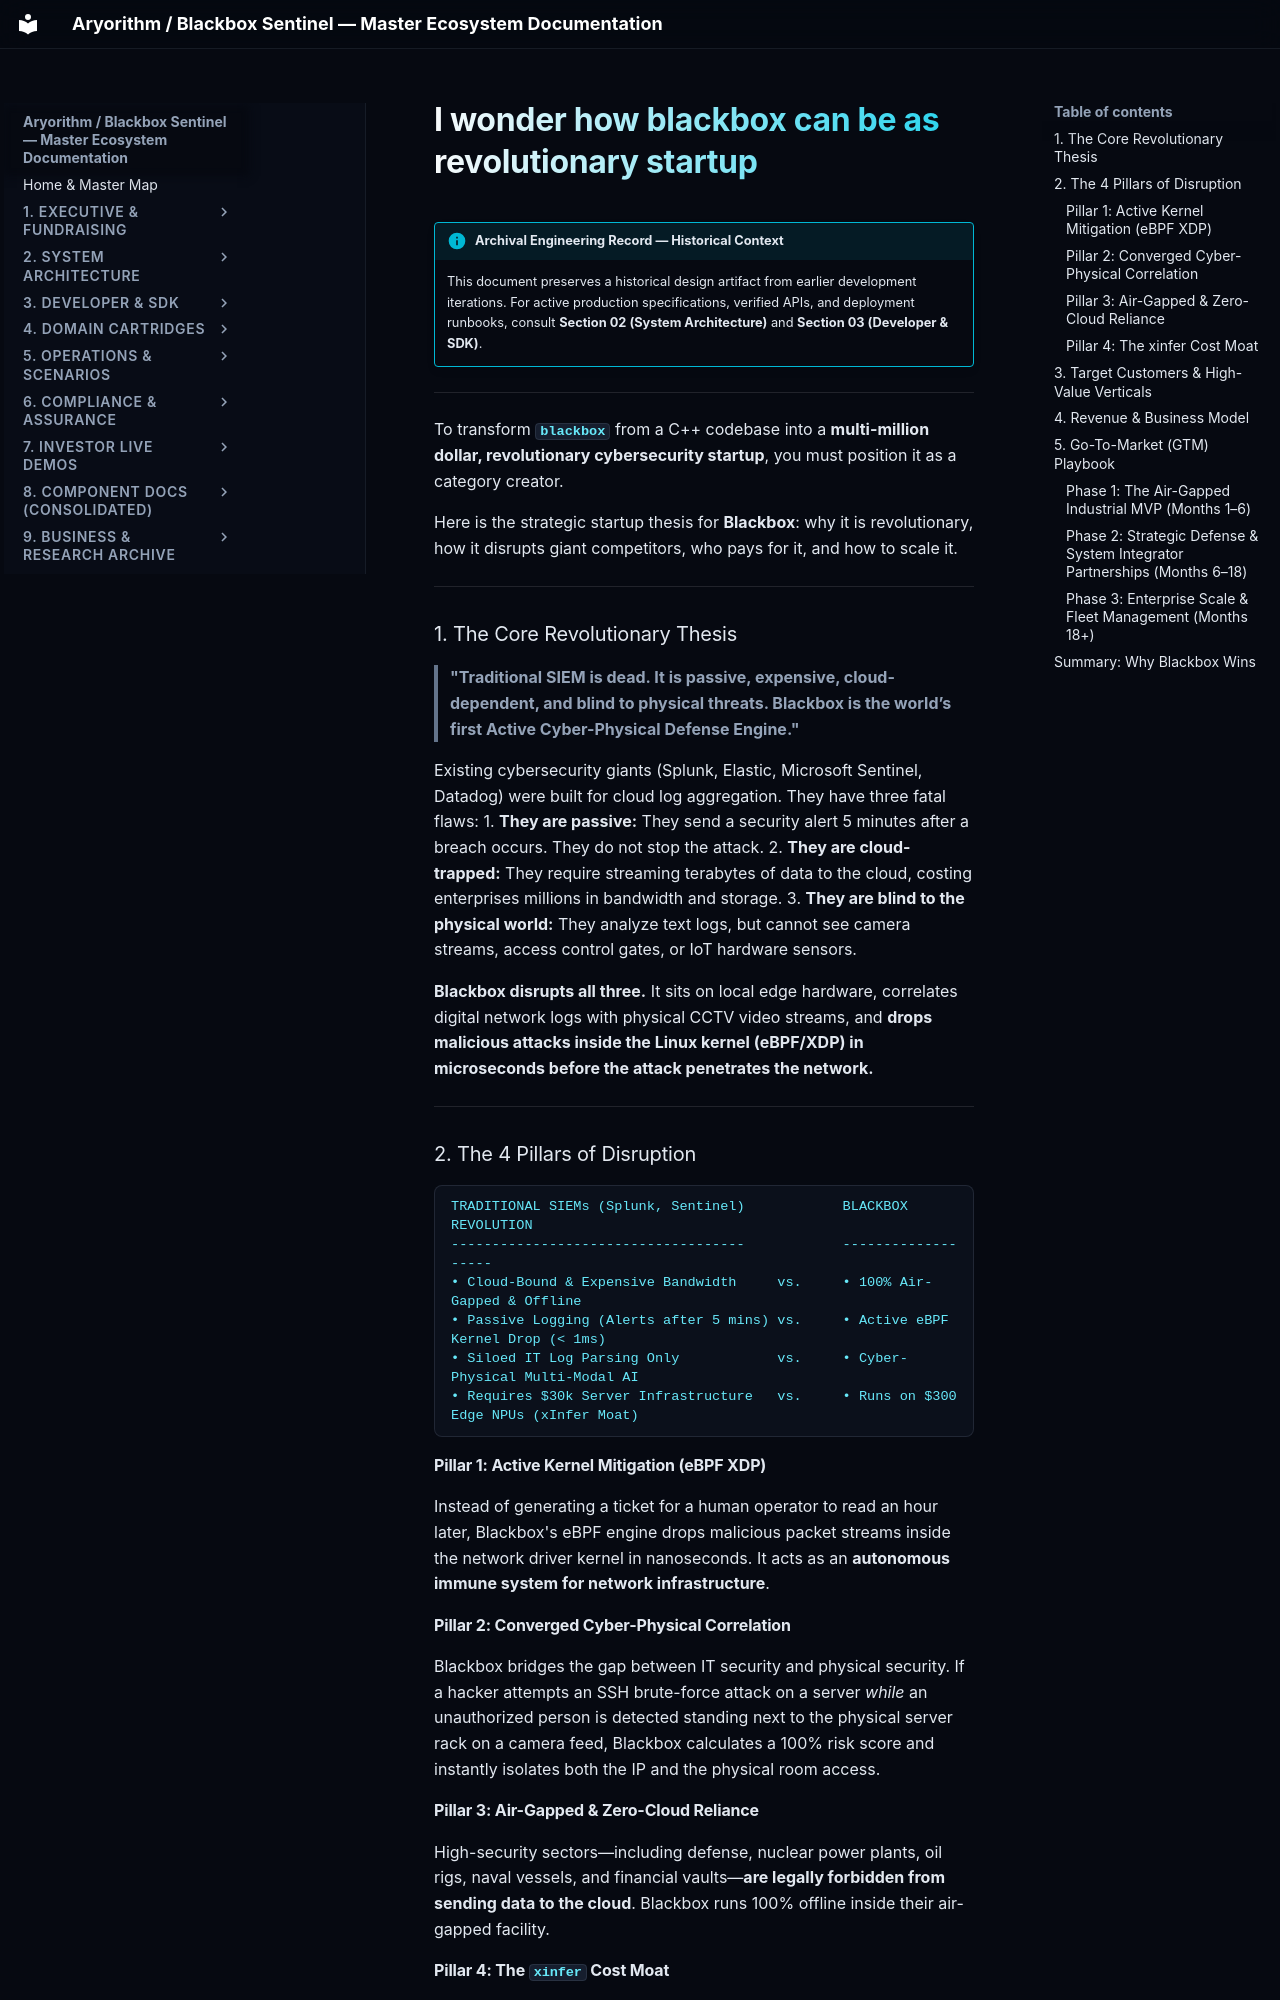

repository: kamisaberi/sentinel-docs · page: 09-archive-business-and-research/repo_notes/blackbox-essential/temp/mine/startup/qa/i wonder how blackbox can be as revolutionary startup/index.html · generator: mkdocs

!!! info "Archival Engineering Record — Historical Context"
    This document preserves a historical design artifact from earlier development iterations. For active production specifications, verified APIs, and deployment runbooks, consult **Section 02 (System Architecture)** and **Section 03 (Developer & SDK)**.

---

To transform **`blackbox`** from a C++ codebase into a **multi-million dollar, revolutionary cybersecurity startup**, you must position it as a category creator.

Here is the strategic startup thesis for **Blackbox**: why it is revolutionary, how it disrupts giant competitors, who pays for it, and how to scale it.

---

### 1. The Core Revolutionary Thesis

> **"Traditional SIEM is dead. It is passive, expensive, cloud-dependent, and blind to physical threats. Blackbox is the world’s first Active Cyber-Physical Defense Engine."**

Existing cybersecurity giants (Splunk, Elastic, Microsoft Sentinel, Datadog) were built for cloud log aggregation. They have three fatal flaws:
1. **They are passive:** They send a security alert 5 minutes after a breach occurs. They do not stop the attack.
2. **They are cloud-trapped:** They require streaming terabytes of data to the cloud, costing enterprises millions in bandwidth and storage.
3. **They are blind to the physical world:** They analyze text logs, but cannot see camera streams, access control gates, or IoT hardware sensors.

**Blackbox disrupts all three.** It sits on local edge hardware, correlates digital network logs with physical CCTV video streams, and **drops malicious attacks inside the Linux kernel (eBPF/XDP) in microseconds before the attack penetrates the network.**

---

### 2. The 4 Pillars of Disruption

```text
TRADITIONAL SIEMs (Splunk, Sentinel)            BLACKBOX REVOLUTION
------------------------------------            -------------------
• Cloud-Bound & Expensive Bandwidth     vs.     • 100% Air-Gapped & Offline
• Passive Logging (Alerts after 5 mins) vs.     • Active eBPF Kernel Drop (< 1ms)
• Siloed IT Log Parsing Only            vs.     • Cyber-Physical Multi-Modal AI
• Requires $30k Server Infrastructure   vs.     • Runs on $300 Edge NPUs (xInfer Moat)
```

#### Pillar 1: Active Kernel Mitigation (eBPF XDP)
Instead of generating a ticket for a human operator to read an hour later, Blackbox's eBPF engine drops malicious packet streams inside the network driver kernel in nanoseconds. It acts as an **autonomous immune system for network infrastructure**.

#### Pillar 2: Converged Cyber-Physical Correlation
Blackbox bridges the gap between IT security and physical security. If a hacker attempts an SSH brute-force attack on a server *while* an unauthorized person is detected standing next to the physical server rack on a camera feed, Blackbox calculates a 100% risk score and instantly isolates both the IP and the physical room access.
